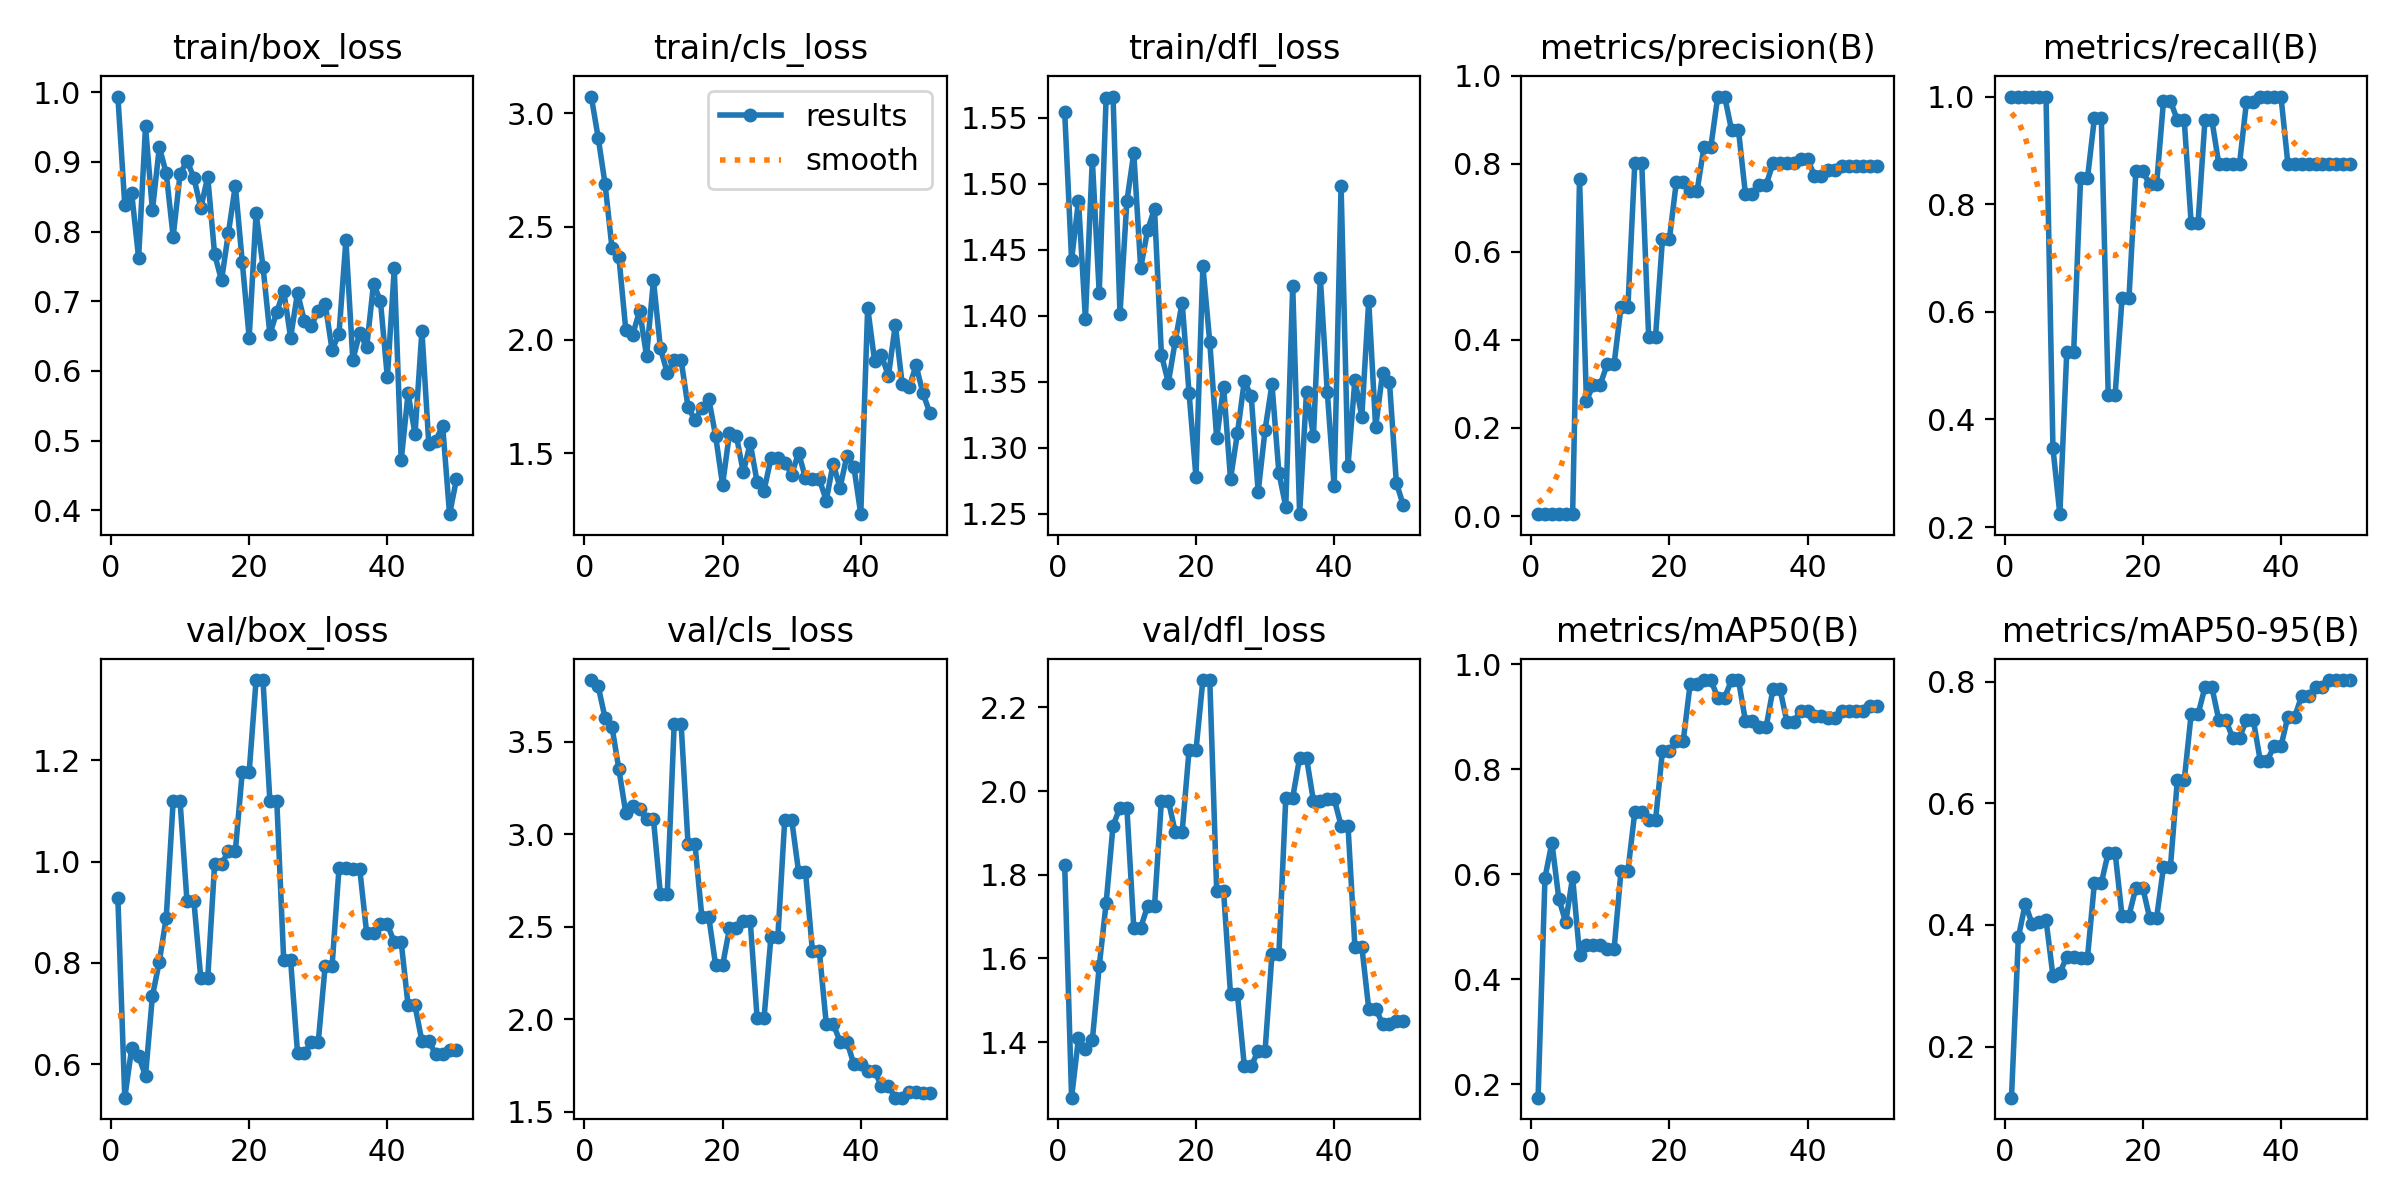

Source data for this figure (header and first rows):
epoch, time, train/box_loss, train/cls_loss, train/dfl_loss, metrics/precision(B), metrics/recall(B), metrics/mAP50(B), metrics/mAP50-95(B), val/box_loss, val/cls_loss, val/dfl_loss, lr/pg0, lr/pg1, lr/pg2
1, 3.463, 0.9939, 3.074, 1.554, 0.00459, 1, 0.1742, 0.1162, 0.9273, 3.835, 1.823, 0.0001, 0.0001, 0.0001
2, 6.339, 0.8382, 2.893, 1.442, 0.00431, 1, 0.5933, 0.3799, 0.5341, 3.802, 1.267, 0.0002101, 0.0002101, 0.0002101
3, 10.53, 0.855, 2.687, 1.487, 0.00417, 1, 0.6604, 0.4349, 0.6315, 3.629, 1.41, 0.0003157, 0.0003157, 0.0003157
4, 14.96, 0.7622, 2.406, 1.398, 0.00425, 1, 0.5535, 0.4013, 0.6156, 3.582, 1.383, 0.0004167, 0.0004167, 0.0004167
5, 18.7, 0.9509, 2.365, 1.518, 0.0043, 1, 0.5085, 0.4052, 0.5773, 3.351, 1.404, 0.0005132, 0.0005132, 0.0005132
6, 22.47, 0.8307, 2.043, 1.417, 0.0043, 1, 0.5944, 0.4083, 0.7347, 3.115, 1.581, 0.0006051, 0.0006051, 0.0006051
7, 25.79, 0.9214, 2.024, 1.565, 0.7666, 0.3466, 0.4469, 0.3165, 0.8025, 3.152, 1.732, 0.0006926, 0.0006926, 0.0006926
8, 29.52, 0.8836, 2.129, 1.566, 0.2619, 0.2239, 0.4648, 0.3206, 0.8894, 3.136, 1.917, 0.0007755, 0.0007755, 0.0007755
9, 32.48, 0.7928, 1.93, 1.401, 0.2985, 0.525, 0.4652, 0.3481, 1.119, 3.082, 1.96, 0.0008539, 0.0008539, 0.0008539
10, 35.45, 0.8824, 2.263, 1.487, 0.2985, 0.525, 0.4652, 0.3481, 1.119, 3.082, 1.96, 0.0009277, 0.0009277, 0.0009277
11, 38.82, 0.9018, 1.964, 1.523, 0.3449, 0.8481, 0.4573, 0.3464, 0.922, 2.678, 1.673, 0.0009971, 0.0009971, 0.0009971
12, 41.87, 0.8774, 1.854, 1.436, 0.3449, 0.8481, 0.4573, 0.3464, 0.922, 2.678, 1.673, 0.001062, 0.001062, 0.001062
13, 45.28, 0.8337, 1.911, 1.465, 0.4753, 0.9597, 0.606, 0.4688, 0.7695, 3.599, 1.725, 0.001089, 0.001089, 0.001089
14, 48.92, 0.8788, 1.911, 1.481, 0.4753, 0.9597, 0.606, 0.4688, 0.7695, 3.599, 1.725, 0.001061, 0.001061, 0.001061
15, 52.25, 0.7675, 1.705, 1.37, 0.8024, 0.446, 0.719, 0.5187, 0.9946, 2.949, 1.977, 0.001033, 0.001033, 0.001033
16, 55.63, 0.73, 1.646, 1.349, 0.8024, 0.446, 0.719, 0.5187, 0.9946, 2.949, 1.977, 0.001005, 0.001005, 0.001005
17, 59.07, 0.7985, 1.7, 1.381, 0.4078, 0.625, 0.7033, 0.4149, 1.021, 2.554, 1.902, 0.0009763, 0.0009763, 0.0009763
18, 62.57, 0.8661, 1.741, 1.41, 0.4078, 0.625, 0.7033, 0.4149, 1.021, 2.554, 1.902, 0.000948, 0.000948, 0.000948
19, 66.04, 0.7566, 1.575, 1.341, 0.6289, 0.8609, 0.8348, 0.4611, 1.176, 2.291, 2.097, 0.0009197, 0.0009197, 0.0009197
20, 69.27, 0.6479, 1.361, 1.278, 0.6289, 0.8609, 0.8348, 0.4611, 1.176, 2.291, 2.097, 0.0008914, 0.0008914, 0.0008914
21, 72.59, 0.8264, 1.589, 1.438, 0.7581, 0.8367, 0.8533, 0.4114, 1.358, 2.491, 2.265, 0.0008631, 0.0008631, 0.0008631
22, 75.95, 0.7499, 1.577, 1.38, 0.7581, 0.8367, 0.8533, 0.4114, 1.358, 2.491, 2.265, 0.0008348, 0.0008348, 0.0008348
23, 79.27, 0.6529, 1.416, 1.307, 0.7376, 0.9921, 0.9617, 0.495, 1.119, 2.534, 1.76, 0.0008065, 0.0008065, 0.0008065
24, 82.67, 0.6848, 1.545, 1.346, 0.7376, 0.9921, 0.9617, 0.495, 1.119, 2.534, 1.76, 0.0007782, 0.0007782, 0.0007782
25, 86.15, 0.7148, 1.373, 1.276, 0.8382, 0.9563, 0.97, 0.6376, 0.805, 2.006, 1.515, 0.0007499, 0.0007499, 0.0007499
26, 89.4, 0.6479, 1.336, 1.311, 0.8382, 0.9563, 0.97, 0.6376, 0.805, 2.006, 1.515, 0.0007216, 0.0007216, 0.0007216
27, 92.8, 0.7123, 1.477, 1.351, 0.953, 0.7649, 0.9367, 0.746, 0.6217, 2.444, 1.343, 0.0006934, 0.0006934, 0.0006934
28, 96.04, 0.671, 1.478, 1.339, 0.953, 0.7649, 0.9367, 0.746, 0.6217, 2.444, 1.343, 0.0006651, 0.0006651, 0.0006651
29, 99.7, 0.665, 1.459, 1.267, 0.8767, 0.9564, 0.97, 0.7908, 0.6444, 3.08, 1.38, 0.0006368, 0.0006368, 0.0006368
30, 103.1, 0.6864, 1.406, 1.314, 0.8767, 0.9564, 0.97, 0.7908, 0.6444, 3.08, 1.38, 0.0006085, 0.0006085, 0.0006085
31, 106.9, 0.6962, 1.502, 1.348, 0.7324, 0.875, 0.8927, 0.7372, 0.7941, 2.798, 1.611, 0.0005802, 0.0005802, 0.0005802
32, 110.2, 0.6301, 1.391, 1.281, 0.7324, 0.875, 0.8927, 0.7372, 0.7941, 2.798, 1.611, 0.0005519, 0.0005519, 0.0005519
33, 113.8, 0.6532, 1.385, 1.255, 0.7524, 0.875, 0.8802, 0.7079, 0.9867, 2.371, 1.984, 0.0005236, 0.0005236, 0.0005236
34, 117.5, 0.7875, 1.386, 1.422, 0.7524, 0.875, 0.8802, 0.7079, 0.9867, 2.371, 1.984, 0.0004953, 0.0004953, 0.0004953
35, 121.3, 0.6157, 1.291, 1.25, 0.8012, 0.989, 0.9533, 0.7367, 0.9854, 1.976, 2.079, 0.000467, 0.000467, 0.000467
36, 124.8, 0.6549, 1.455, 1.343, 0.8012, 0.989, 0.9533, 0.7367, 0.9854, 1.976, 2.079, 0.0004387, 0.0004387, 0.0004387
37, 128.1, 0.6338, 1.348, 1.309, 0.8025, 1, 0.8908, 0.6701, 0.8592, 1.879, 1.976, 0.0004104, 0.0004104, 0.0004104
38, 131.8, 0.7252, 1.49, 1.428, 0.8025, 1, 0.8908, 0.6701, 0.8592, 1.879, 1.976, 0.0003821, 0.0003821, 0.0003821
39, 135.2, 0.7001, 1.44, 1.342, 0.8103, 1, 0.9117, 0.6934, 0.876, 1.756, 1.981, 0.0003538, 0.0003538, 0.0003538
40, 138.2, 0.5906, 1.231, 1.271, 0.8103, 1, 0.9117, 0.6934, 0.876, 1.756, 1.981, 0.0003255, 0.0003255, 0.0003255
41, 141.3, 0.7471, 2.143, 1.498, 0.7733, 0.875, 0.9012, 0.7426, 0.841, 1.719, 1.917, 0.0002972, 0.0002972, 0.0002972
42, 144.3, 0.4717, 1.908, 1.286, 0.7733, 0.875, 0.9012, 0.7426, 0.841, 1.719, 1.917, 0.0002689, 0.0002689, 0.0002689
43, 147.4, 0.568, 1.932, 1.351, 0.7864, 0.875, 0.8978, 0.7765, 0.716, 1.639, 1.628, 0.0002406, 0.0002406, 0.0002406
44, 150.6, 0.5093, 1.842, 1.324, 0.7864, 0.875, 0.8978, 0.7765, 0.716, 1.639, 1.628, 0.0002123, 0.0002123, 0.0002123
45, 153.8, 0.6574, 2.067, 1.411, 0.7945, 0.875, 0.9117, 0.7917, 0.6451, 1.575, 1.48, 0.0001841, 0.0001841, 0.0001841
46, 157.2, 0.4945, 1.804, 1.316, 0.7945, 0.875, 0.9117, 0.7917, 0.6451, 1.575, 1.48, 0.0001558, 0.0001558, 0.0001558
47, 160.3, 0.5, 1.791, 1.356, 0.7962, 0.875, 0.9117, 0.8018, 0.62, 1.606, 1.444, 0.0001275, 0.0001275, 0.0001275
48, 163.3, 0.5214, 1.888, 1.35, 0.7962, 0.875, 0.9117, 0.8018, 0.62, 1.606, 1.444, 9.91726e-05, 9.91726e-05, 9.91726e-05
49, 166.5, 0.3944, 1.765, 1.274, 0.7957, 0.875, 0.92, 0.8025, 0.6276, 1.601, 1.451, 7.08784e-05, 7.08784e-05, 7.08784e-05
50, 169.6, 0.4445, 1.677, 1.256, 0.7957, 0.875, 0.92, 0.8025, 0.6276, 1.601, 1.451, 4.25842e-05, 4.25842e-05, 4.25842e-05
